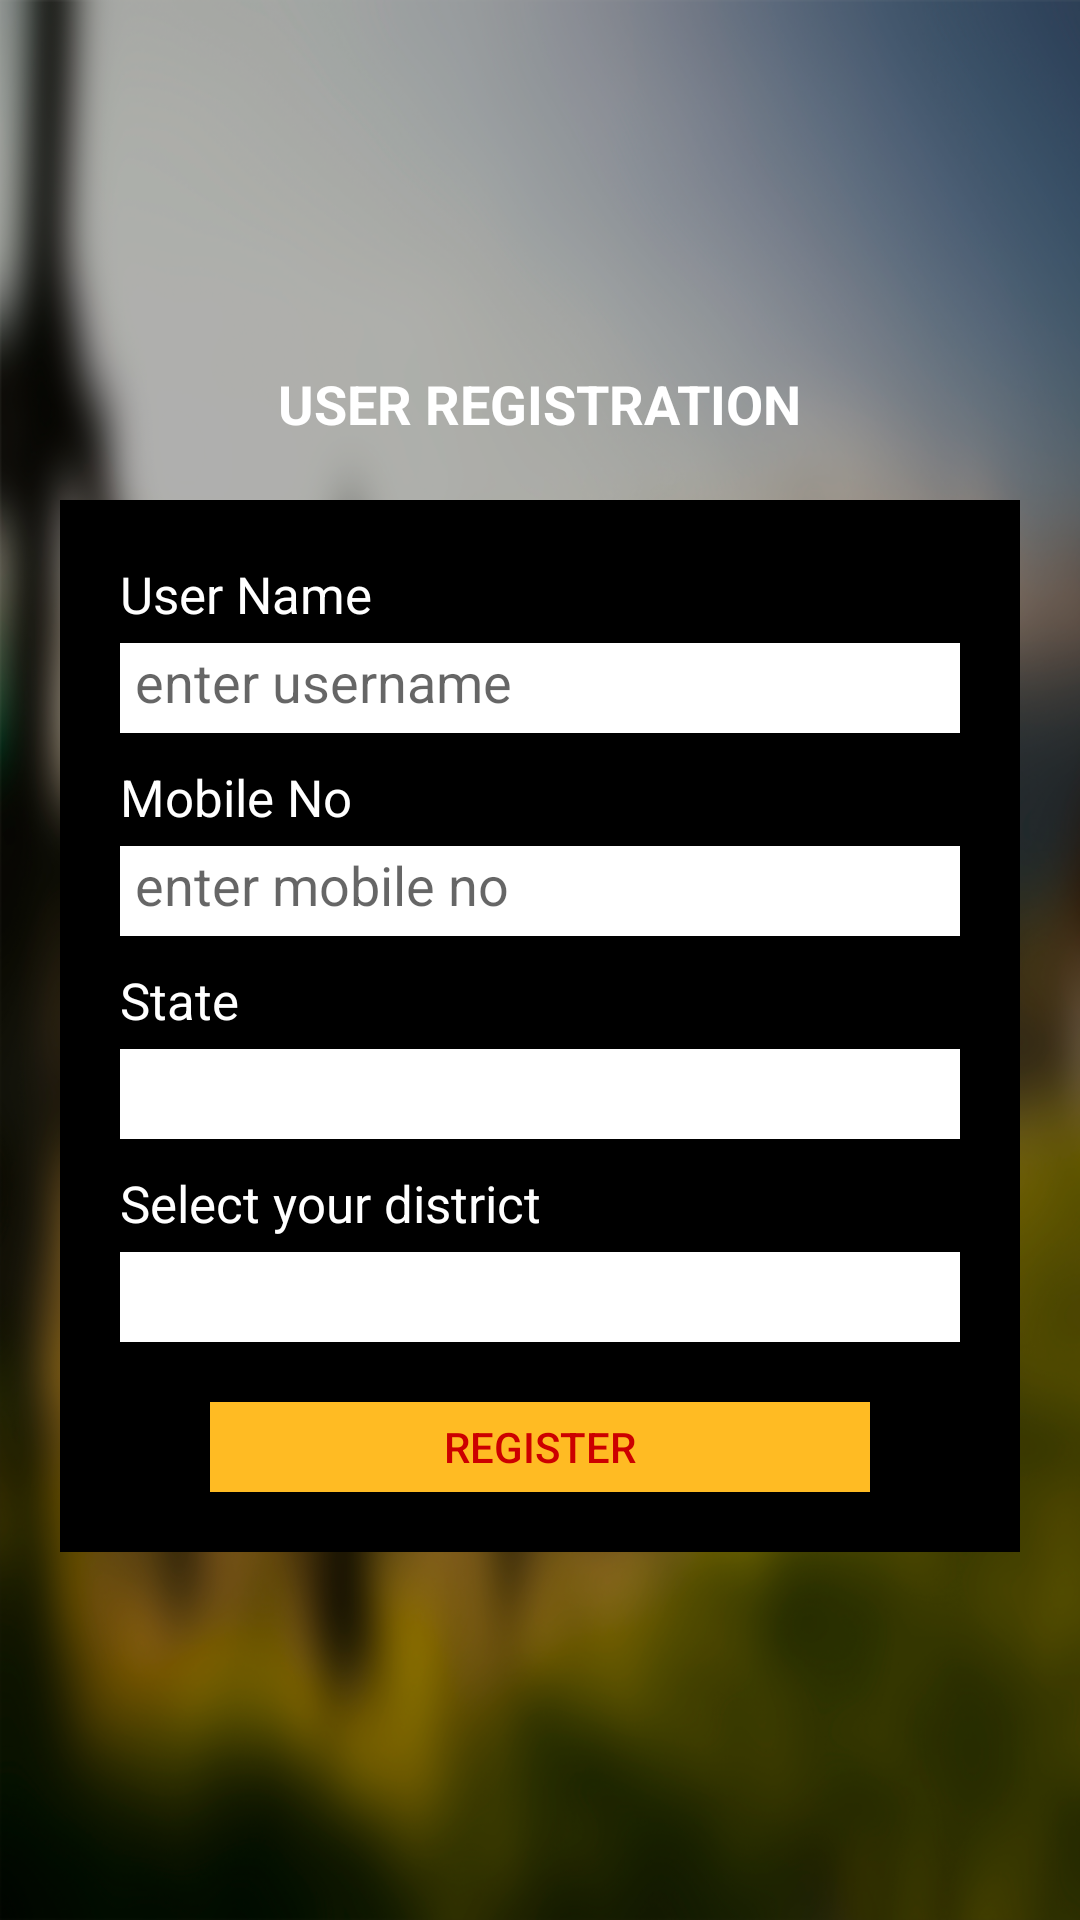

This screen was rendered from an Android layout file. Write that file and the resources it references.
<!-- AndroidManifest.xml: activity theme Theme.AppCompat.Light.NoActionBar -->
<!-- res/layout/activity_registration.xml -->
<?xml version="1.0" encoding="utf-8"?>
<RelativeLayout xmlns:android="http://schemas.android.com/apk/res/android"
    xmlns:tools="http://schemas.android.com/tools"
    android:layout_width="match_parent"
    android:layout_height="match_parent"
    android:background="@drawable/background"
    tools:context="com.dhangarmahasabha.innovators.ui.registration.RegistrationActivity">
    <ProgressBar
        android:id="@+id/progressBar1"
        style="?android:attr/progressBarStyleLarge"
        android:layout_width="20dp"
        android:layout_height="30dp"
        android:layout_centerHorizontal="true"
        />
    <ScrollView
        android:layout_width="match_parent"
        android:layout_height="match_parent"
        android:background="#50000000">
    <LinearLayout
        android:layout_width="match_parent"
        android:layout_height="match_parent"

        android:orientation="vertical"
        android:gravity="center"
        android:layout_gravity="center"
        android:padding="20dp">
        <TextView
            android:layout_width="wrap_content"
            android:layout_height="wrap_content"
            android:text="USER REGISTRATION"
            android:textColor="@android:color/white"
            android:textSize="18sp"
            android:textStyle="bold"/>
        <LinearLayout
            android:layout_width="match_parent"
            android:layout_height="wrap_content"
            android:orientation="vertical"
            android:background="@android:color/black"
            android:padding="20dp"
            android:layout_marginTop="20dp">
            <TextView
                android:layout_width="wrap_content"
                android:layout_height="wrap_content"
                android:text="User Name"
                android:textColor="@android:color/white"
                android:textSize="17sp"/>

            <EditText
                android:id="@+id/edt_user_name"
                android:layout_width="match_parent"
                android:layout_height="30dp"
                android:hint="enter username"
                android:background="@android:color/white"
                android:layout_marginTop="5dp"
                android:padding="5dp"/>

            <TextView
                android:layout_width="wrap_content"
                android:layout_height="wrap_content"
                android:text="Mobile No"
                android:textColor="@android:color/white"
                android:textSize="17sp"
                android:layout_marginTop="10dp"/>

            <EditText
                android:id="@+id/edt_mobile_no"
                android:layout_width="match_parent"
                android:layout_height="30dp"
                android:hint="enter mobile no"
                android:background="@android:color/white"
                android:layout_marginTop="5dp"
                android:inputType="number"
                android:padding="5dp"/>
            <TextView
                android:layout_width="wrap_content"
                android:layout_height="wrap_content"
                android:text="State"
                android:textColor="@android:color/white"
                android:textSize="17sp"
                android:layout_marginTop="10dp"
                />
            <Spinner
                android:background="@android:color/white"
                android:id="@+id/stateSpinner"
                android:layout_width="match_parent"
                android:layout_height="30dp"
                android:layout_marginTop="5dp"
                android:padding="5dp"
                android:layout_gravity="center_vertical"/>

            <TextView
                android:layout_width="wrap_content"
                android:layout_height="wrap_content"
                android:text="Select your district"
                android:textColor="@android:color/white"
                android:textSize="17sp"
                android:layout_marginTop="10dp"
                />
            <Spinner
                android:background="@android:color/white"
                android:id="@+id/districtSpinner"
                android:layout_width="match_parent"
                android:layout_height="30dp"
                android:layout_marginTop="5dp"/>
            <LinearLayout
                android:layout_width="match_parent"
                android:layout_height="wrap_content"
                android:layout_marginTop="20dp">
                <Button
                    android:id="@+id/btn_register"
                    android:layout_width="match_parent"
                    android:layout_height="30dp"
                    android:text="Register"
                    android:textColor="#cc0000"
                    android:layout_marginLeft="30dp"
                    android:layout_marginRight="30dp"
                    android:background="#ffbb23"/>
            </LinearLayout>
        </LinearLayout>
    </LinearLayout>
    </ScrollView>
</RelativeLayout>
<!-- resources referenced by this layout -->
<resources>
  <!-- drawable background: png bitmap (drawable, 693596 bytes) -->
</resources>
